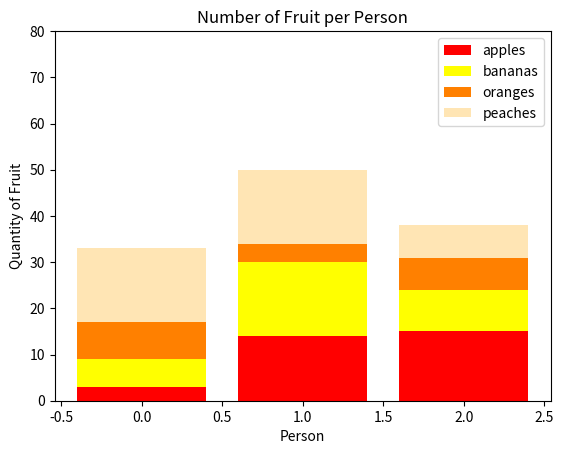

Python code for this plot:
#!/usr/bin/env python3
import numpy as np
import matplotlib.pyplot as plt

np.random.seed(5)
fruit = np.random.randint(0, 20, (4, 3))

# Fruit names and colors
fruits = ['apples', 'bananas', 'oranges', 'peaches']
colors = ['red', 'yellow', '#ff8000', '#ffe5b4']

# Plotting stacked bar graph
plt.bar(np.arange(3), fruit[0], color=colors[0], label=fruits[0])
for i in range(1, len(fruits)):
    plt.bar(np.arange(3), fruit[i], bottom=np.sum(fruit[:i], axis=0), color=colors[i], label=fruits[i])

# Labels and title
plt.xlabel('Person')
plt.ylabel('Quantity of Fruit')
plt.title('Number of Fruit per Person')

# y-axis range and ticks
plt.ylim(0, 80)
plt.yticks(np.arange(0, 81, 10))

# legend
plt.legend()

# Showing plot
plt.show()
